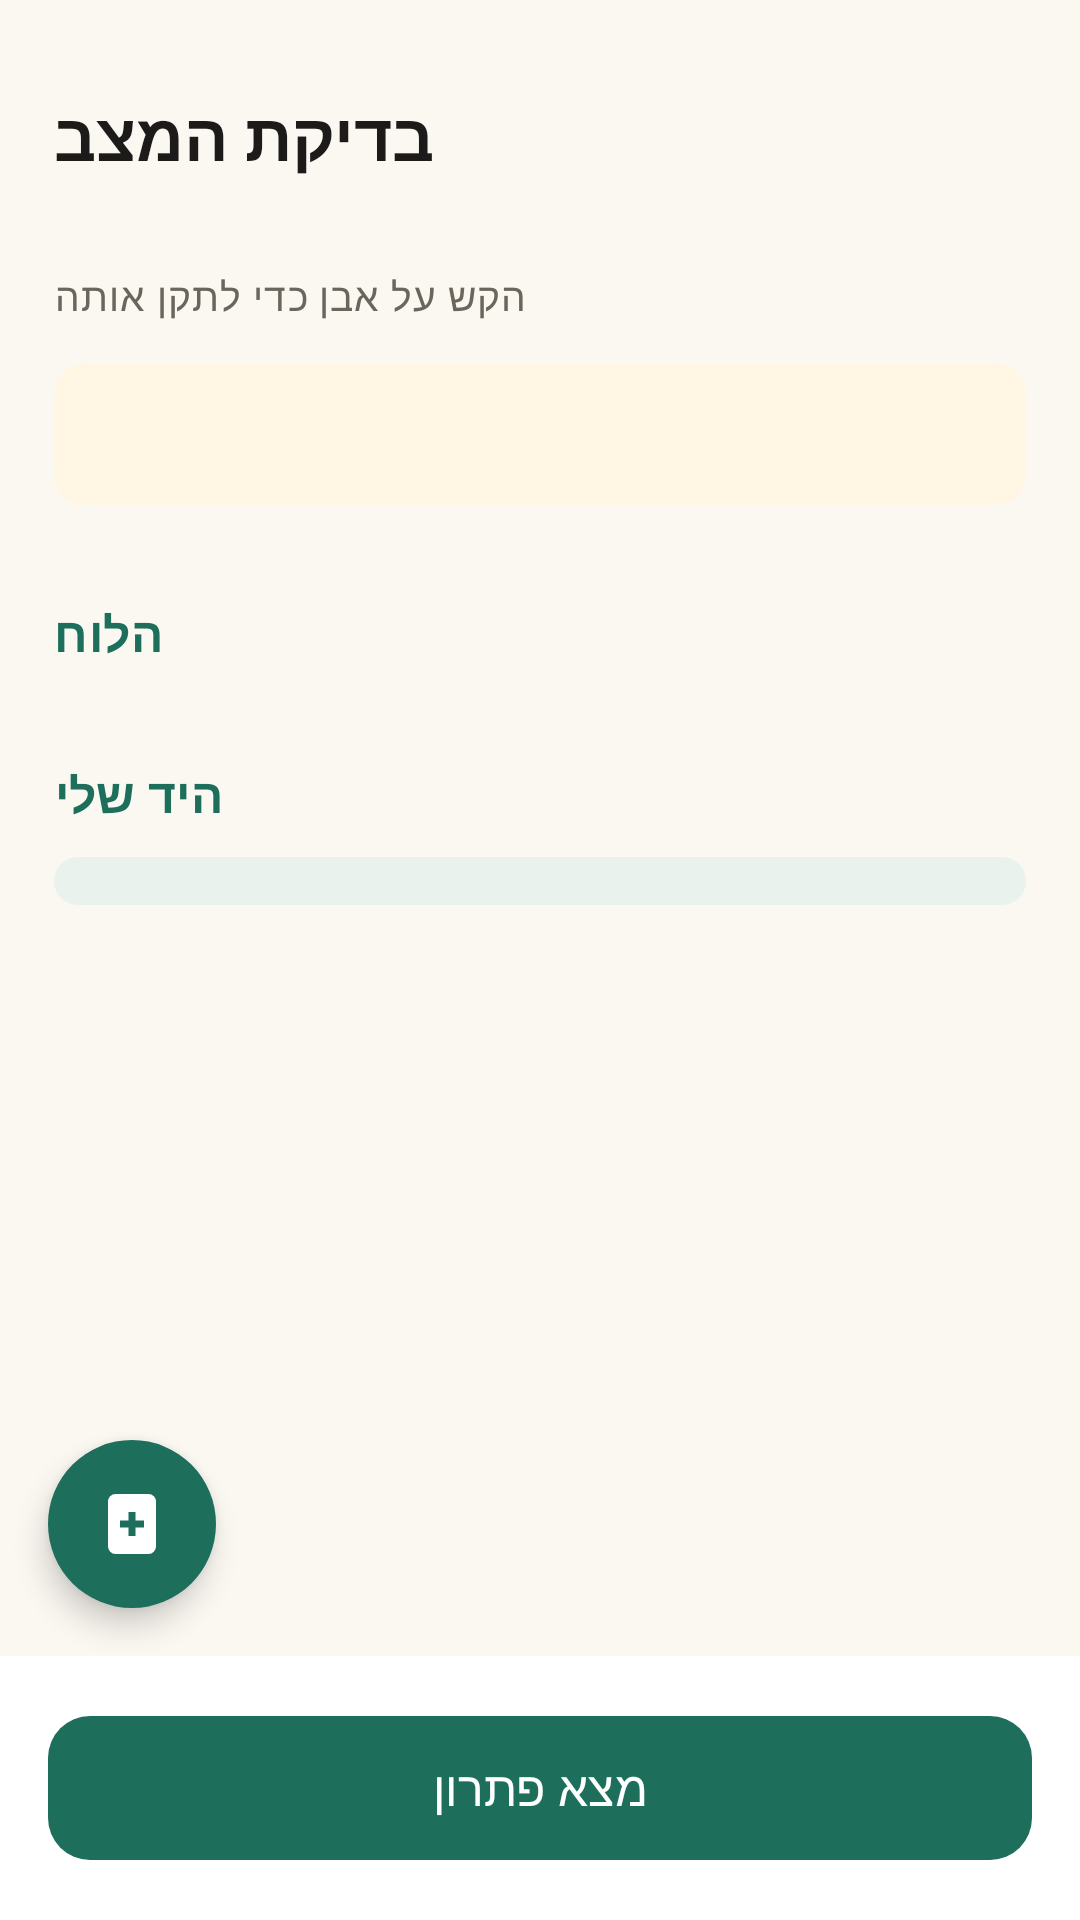

The Android layout XML behind this screen, and the referenced resources:
<!-- AndroidManifest.xml: application theme Theme.RummikubSolver -->
<!-- res/layout/activity_review.xml -->
<?xml version="1.0" encoding="utf-8"?>
<RelativeLayout xmlns:android="http://schemas.android.com/apk/res/android"
    xmlns:app="http://schemas.android.com/apk/res-auto"
    android:id="@+id/reviewRoot"
    android:layout_width="match_parent"
    android:layout_height="match_parent"
    android:background="@color/bg_screen">

    <ScrollView
        android:layout_width="match_parent"
        android:layout_height="match_parent"
        android:layout_above="@+id/bottomBar"
        android:fillViewport="true">

        <LinearLayout
            android:layout_width="match_parent"
            android:layout_height="wrap_content"
            android:orientation="vertical"
            android:padding="18dp">

            <TextView
                android:layout_width="wrap_content"
                android:layout_height="wrap_content"
                android:layout_marginTop="12dp"
                android:text="@string/review_title"
                android:textAppearance="@style/TextAppearance.Rummi.Title" />

            <TextView
                android:id="@+id/textSummary"
                android:layout_width="wrap_content"
                android:layout_height="wrap_content"
                android:layout_marginTop="6dp"
                android:textAppearance="@style/TextAppearance.Rummi.Body" />

            <TextView
                android:layout_width="wrap_content"
                android:layout_height="wrap_content"
                android:layout_marginTop="2dp"
                android:text="@string/review_edit_hint"
                android:textAppearance="@style/TextAppearance.Rummi.Body"
                android:textSize="13sp" />

            
            <LinearLayout
                android:id="@+id/statusBanner"
                android:layout_width="match_parent"
                android:layout_height="wrap_content"
                android:layout_marginTop="14dp"
                android:background="@drawable/bg_warning_info"
                android:orientation="vertical"
                android:padding="14dp">

                <TextView
                    android:id="@+id/textStatus"
                    android:layout_width="wrap_content"
                    android:layout_height="wrap_content"
                    android:textAppearance="@style/TextAppearance.Material3.TitleSmall"
                    android:textStyle="bold" />
            </LinearLayout>

            
            <LinearLayout
                android:id="@+id/warningsContainer"
                android:layout_width="match_parent"
                android:layout_height="wrap_content"
                android:layout_marginTop="10dp"
                android:orientation="vertical" />

            <TextView
                android:layout_width="wrap_content"
                android:layout_height="wrap_content"
                android:layout_marginTop="22dp"
                android:text="@string/review_board_section"
                android:textAppearance="@style/TextAppearance.Material3.TitleMedium"
                android:textColor="@color/brand_primary"
                android:textStyle="bold" />

            
            <LinearLayout
                android:id="@+id/boardContainer"
                android:layout_width="match_parent"
                android:layout_height="wrap_content"
                android:layout_marginTop="10dp"
                android:orientation="vertical" />

            <TextView
                android:layout_width="wrap_content"
                android:layout_height="wrap_content"
                android:layout_marginTop="22dp"
                android:text="@string/review_hand_section"
                android:textAppearance="@style/TextAppearance.Material3.TitleMedium"
                android:textColor="@color/brand_primary"
                android:textStyle="bold" />

            
            <GridLayout
                android:id="@+id/handContainer"
                android:layout_width="match_parent"
                android:layout_height="wrap_content"
                android:layout_marginTop="10dp"
                android:background="@drawable/bg_set_container"
                android:columnCount="6"
                android:padding="8dp" />

            <Space
                android:layout_width="match_parent"
                android:layout_height="24dp" />
        </LinearLayout>
    </ScrollView>

    <LinearLayout
        android:id="@+id/bottomBar"
        android:layout_width="match_parent"
        android:layout_height="wrap_content"
        android:layout_alignParentBottom="true"
        android:background="@color/surface_card"
        android:orientation="vertical"
        android:padding="16dp">

        <com.google.android.material.button.MaterialButton
            android:id="@+id/btnSolve"
            style="@style/Widget.Rummi.Button"
            android:layout_width="match_parent"
            android:layout_height="56dp"
            android:text="@string/review_solve" />
    </LinearLayout>

    
    <com.google.android.material.floatingactionbutton.FloatingActionButton
        android:id="@+id/fabAddTile"
        android:layout_width="wrap_content"
        android:layout_height="wrap_content"
        android:layout_above="@id/bottomBar"
        android:layout_alignParentStart="true"
        android:layout_margin="16dp"
        android:contentDescription="@string/editor_add_tile"
        android:src="@drawable/ic_add_tile"
        app:backgroundTint="@color/brand_primary"
        app:shapeAppearanceOverlay="@style/ShapeAppearance.Material3.Corner.Full"
        app:tint="@null" />
</RelativeLayout>
<!-- resources referenced by this layout -->
<resources>
  <color name="bg_screen">#FBF8F2</color>
  <color name="brand_primary">#1D6F5C</color>
  <color name="surface_card">#FFFFFF</color>
  <!-- drawable bg_set_container (drawable) -->
  <?xml version="1.0" encoding="utf-8"?>
  <shape xmlns:android="http://schemas.android.com/apk/res/android"
      android:shape="rectangle">
      <solid android:color="#EAF2EE" />
      <corners android:radius="12dp" />
  </shape>
  <!-- drawable bg_warning_info (drawable) -->
  <?xml version="1.0" encoding="utf-8"?>
  <shape xmlns:android="http://schemas.android.com/apk/res/android"
      android:shape="rectangle">
      <solid android:color="#FFF6E3" />
      <corners android:radius="10dp" />
  </shape>
  <!-- drawable ic_add_tile (drawable) -->
  <?xml version="1.0" encoding="utf-8"?>
  <vector xmlns:android="http://schemas.android.com/apk/res/android"
      android:width="24dp"
      android:height="24dp"
      android:viewportWidth="24"
      android:viewportHeight="24">
  
      
      <path
          android:fillColor="@color/white"
          android:pathData="M6.5,2 L17.5,2 A2.5,2.5 0 0 1 20,4.5 L20,19.5 A2.5,2.5 0 0 1 17.5,22 L6.5,22 A2.5,2.5 0 0 1 4,19.5 L4,4.5 A2.5,2.5 0 0 1 6.5,2 Z" />
  
      
      <path
          android:fillColor="@color/brand_primary"
          android:pathData="M10.8,8 L13.2,8 L13.2,10.8 L16,10.8 L16,13.2 L13.2,13.2 L13.2,16 L10.8,16 L10.8,13.2 L8,13.2 L8,10.8 L10.8,10.8 Z" />
  </vector>
  <string name="editor_add_tile">הוספת אבן</string>
  <string name="review_board_section">הלוח</string>
  <string name="review_edit_hint">הקש על אבן כדי לתקן אותה</string>
  <string name="review_hand_section">היד שלי</string>
  <string name="review_solve">מצא פתרון</string>
  <string name="review_title">בדיקת המצב</string>
  <style name="TextAppearance.Rummi.Body" parent="TextAppearance.Material3.BodyLarge">
          <item name="android:textColor">@color/text_secondary</item>
      </style>
  <style name="TextAppearance.Rummi.Title" parent="TextAppearance.Material3.TitleLarge">
          <item name="android:textColor">@color/text_primary</item>
          <item name="android:textStyle">bold</item>
      </style>
  <style name="Widget.Rummi.Button" parent="Widget.Material3.Button">
          <item name="backgroundTint">@color/brand_primary</item>
          <item name="cornerRadius">14dp</item>
          <item name="android:textAllCaps">false</item>
          <item name="android:textAppearance">@style/TextAppearance.Material3.TitleMedium</item>
          
          <item name="android:textColor">@color/white</item>
      </style>
  <style name="Theme.RummikubSolver" parent="Base.Theme.RummikubSolver" />
  <color name="white">#FFFFFFFF</color>
  <color name="text_secondary">#6B665C</color>
  <color name="text_primary">#1C1B1A</color>
  <style name="Base.Theme.RummikubSolver" parent="Theme.Material3.DayNight.NoActionBar">
          <item name="colorPrimary">@color/brand_primary</item>
          <item name="colorOnPrimary">@color/white</item>
          <item name="colorSecondary">@color/brand_accent</item>
          <item name="colorOnSecondary">@color/text_primary</item>
          <item name="android:windowBackground">@color/bg_screen</item>
      </style>
  <color name="brand_accent">#E8A33D</color>
</resources>
